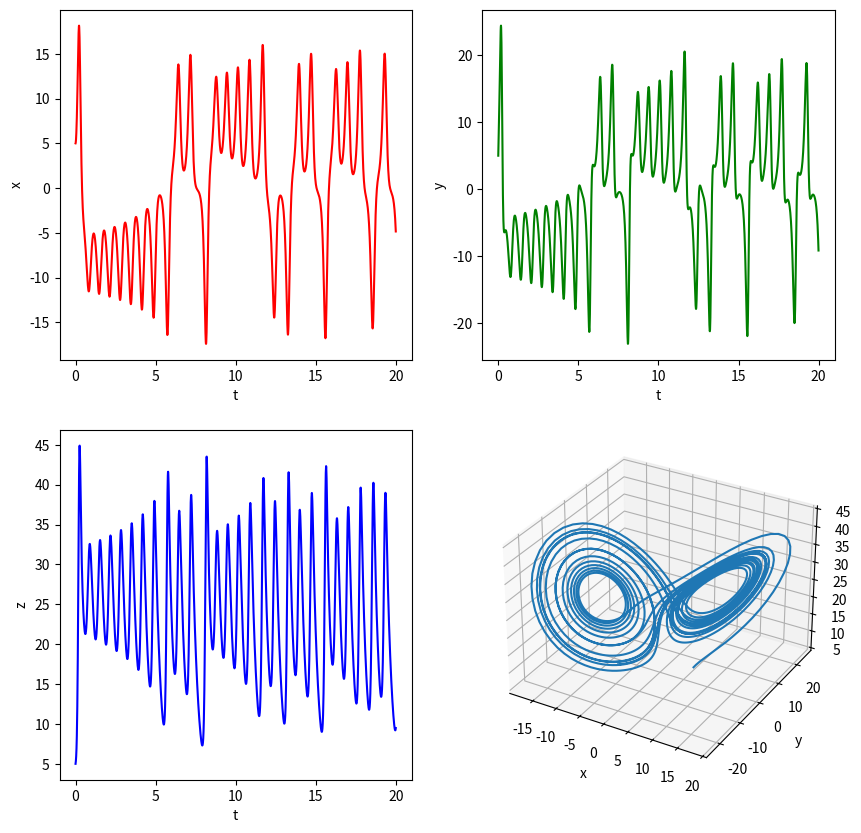

Source code (Python):
import numpy as np
import matplotlib.pyplot as plt

def lorenz(x, y, z, sigma, b, r):
    x_dot = -sigma*x + sigma*y
    y_dot = r*x - y - x*z
    z_dot = -b*z + x*y
    return x_dot, y_dot, z_dot

def rk4(x, y, z, sigma, b, r, dt):
    k1 = dt * np.array(lorenz(x, y, z, sigma, b, r))
    k2 = dt * np.array(lorenz(x + k1[0]/2, y + k1[1]/2, z + k1[2]/2, sigma, b, r))
    k3 = dt * np.array(lorenz(x + k2[0]/2, y + k2[1]/2, z + k2[2]/2, sigma, b, r))
    k4 = dt * np.array(lorenz(x + k3[0], y + k3[1], z + k3[2], sigma, b, r))
    x += (k1[0] + 2*k2[0] + 2*k3[0] + k4[0])/6
    y += (k1[1] + 2*k2[1] + 2*k3[1] + k4[1])/6
    z += (k1[2] + 2*k2[2] + 2*k3[2] + k4[2])/6
    return x, y, z

sigma = 10
b = 2.67
r = 28
x, y, z = 5, 5, 5
dt = 0.01
t = np.arange(0, 20, dt)

x_values = np.zeros_like(t)
y_values = np.zeros_like(t)
z_values = np.zeros_like(t)
for i in range(len(t)):
    x_values[i], y_values[i], z_values[i] = x, y, z
    x, y, z = rk4(x, y, z, sigma, b, r, dt)

plt.figure(figsize=(10,10))
plt.subplot(221)
plt.plot(t, x_values, 'r')
plt.xlabel('t')
plt.ylabel('x')
plt.subplot(222)
plt.plot(t, y_values, 'g')
plt.xlabel('t')
plt.ylabel('y')
plt.subplot(223)
plt.plot(t, z_values, 'b')
plt.xlabel('t')
plt.ylabel('z')
plt.subplot(224, projection='3d')
plt.plot(x_values, y_values, z_values)
plt.xlabel('x')
plt.ylabel('y')
plt.show()
